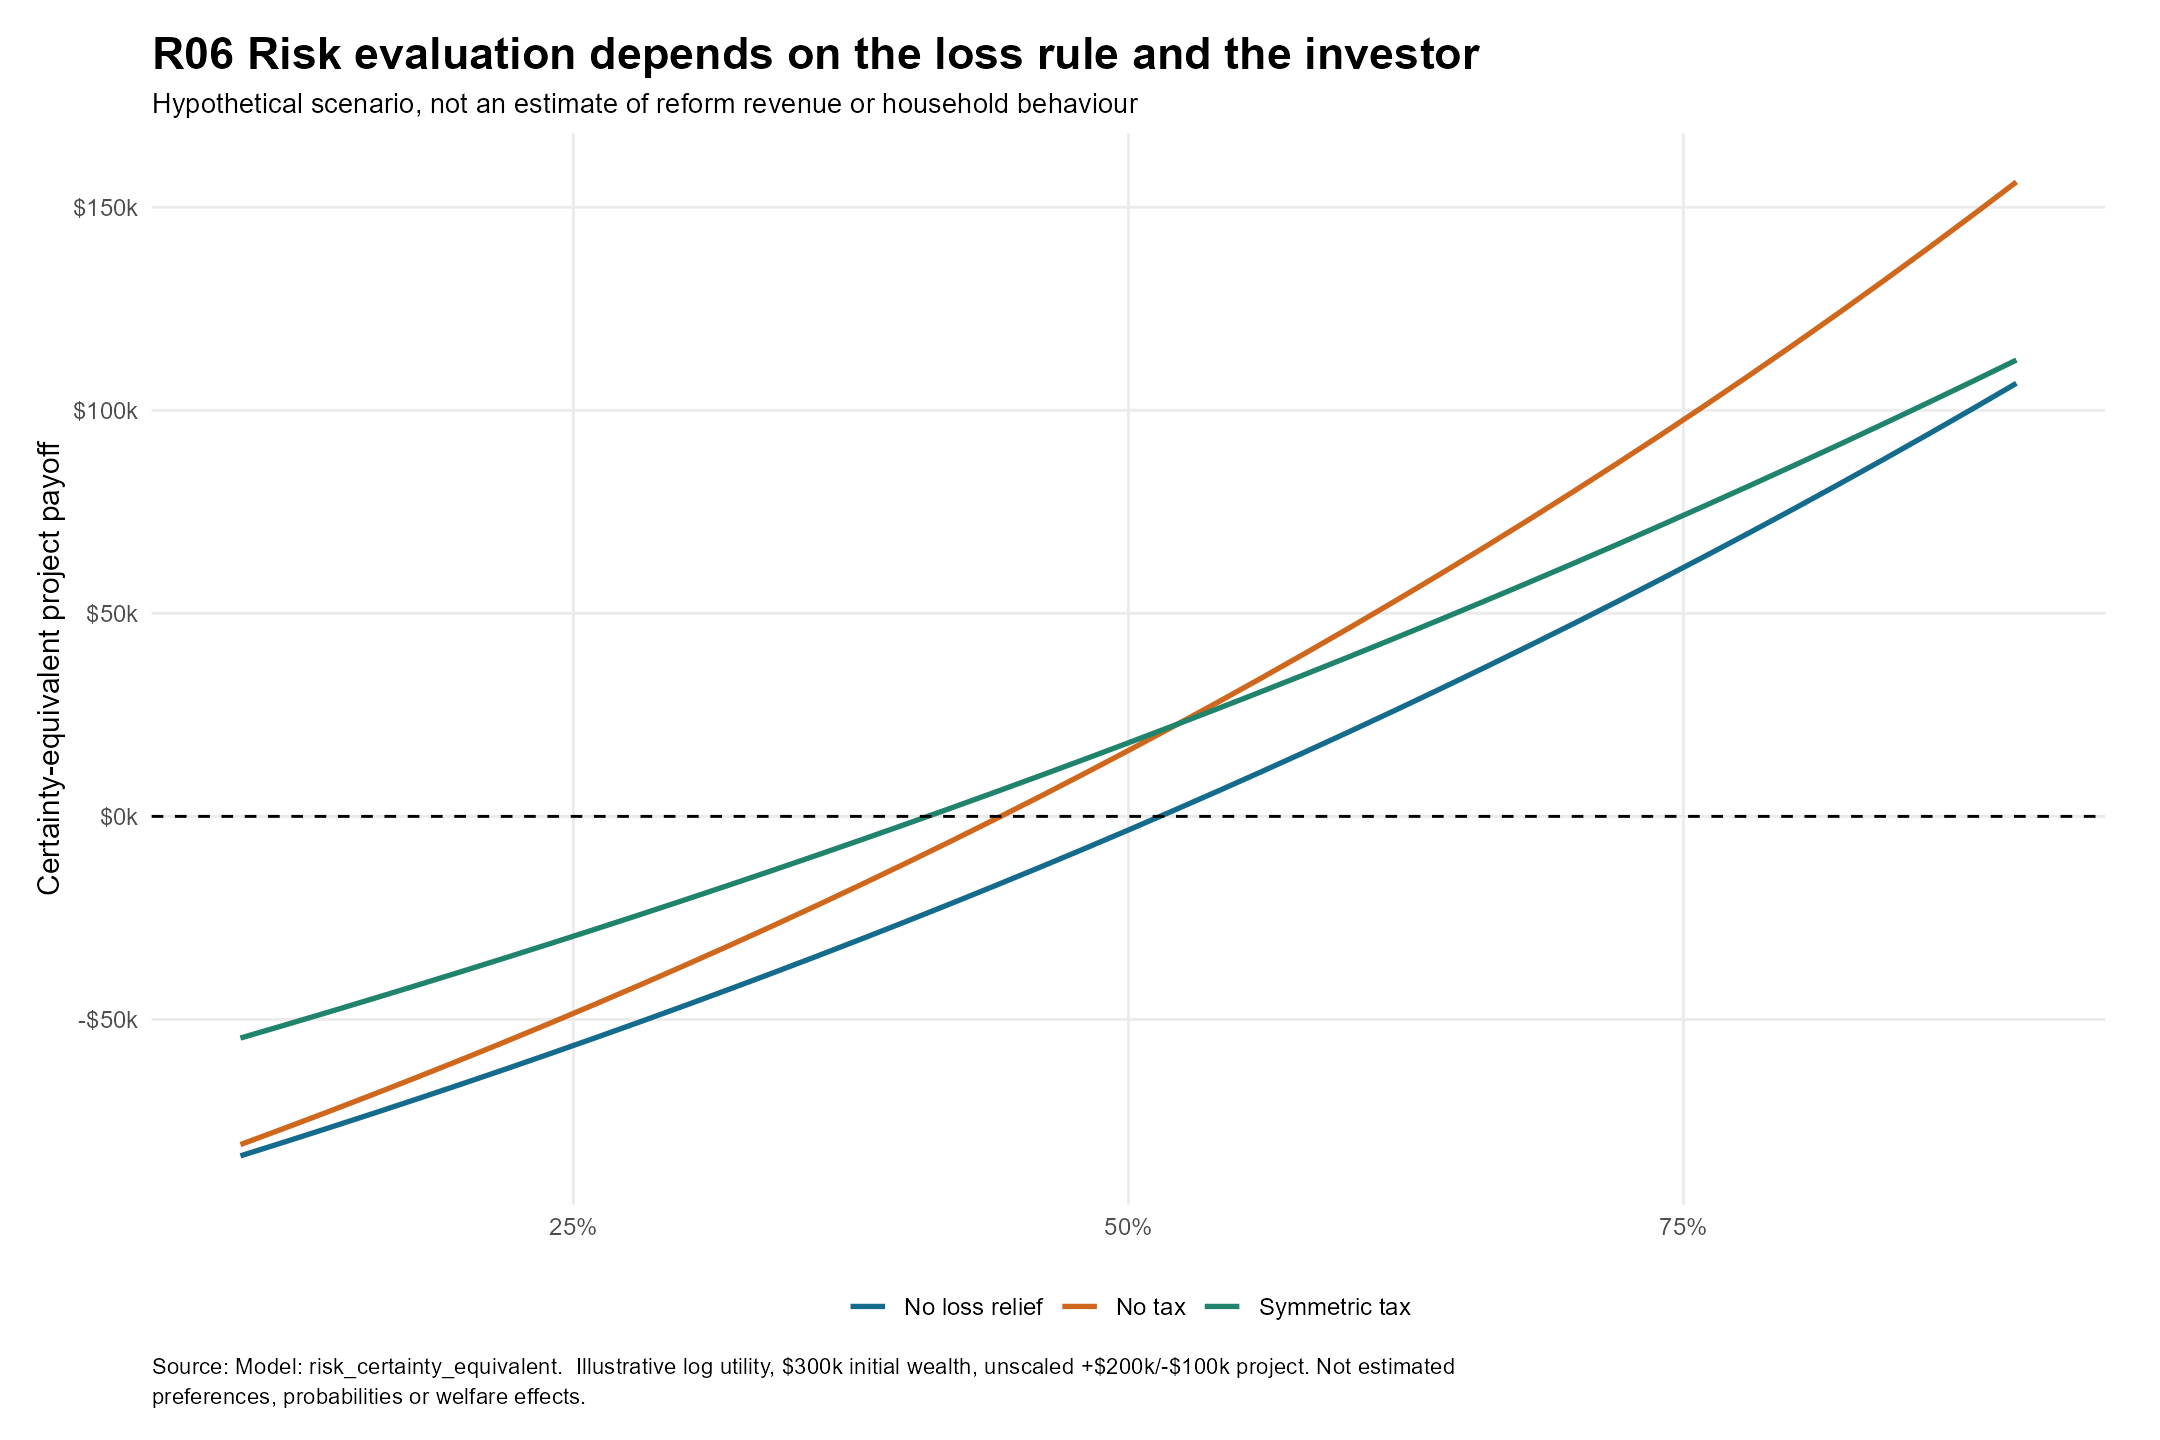

Data behind this chart, as committed beside it:
prob_success, system, initial_wealth, success, failure, up, down, expected_payoff, certainty_equivalent
0.1, No loss relief, 300000, 200000, -100000, 140000, -100000, -76000, -83593
0.1, No tax, 300000, 200000, -100000, 200000, -100000, -70000, -80808
0.1, Symmetric tax, 300000, 200000, -100000, 140000, -70000, -49000, -54585
0.12, No loss relief, 300000, 200000, -100000, 140000, -100000, -71200, -80153
0.12, No tax, 300000, 200000, -100000, 200000, -100000, -64000, -76754
0.12, Symmetric tax, 300000, 200000, -100000, 140000, -70000, -44800, -51381
0.14, No loss relief, 300000, 200000, -100000, 140000, -100000, -66400, -76659
0.14, No tax, 300000, 200000, -100000, 200000, -100000, -58000, -72626
0.14, Symmetric tax, 300000, 200000, -100000, 140000, -70000, -40600, -48134
0.16, No loss relief, 300000, 200000, -100000, 140000, -100000, -61600, -73109
0.16, No tax, 300000, 200000, -100000, 200000, -100000, -52000, -68420
0.16, Symmetric tax, 300000, 200000, -100000, 140000, -70000, -36400, -44845
0.18, No loss relief, 300000, 200000, -100000, 140000, -100000, -56800, -69503
0.18, No tax, 300000, 200000, -100000, 200000, -100000, -46000, -64137
0.18, Symmetric tax, 300000, 200000, -100000, 140000, -70000, -32200, -41513
0.2, No loss relief, 300000, 200000, -100000, 140000, -100000, -52000, -65839
0.2, No tax, 300000, 200000, -100000, 200000, -100000, -40000, -59775
0.2, Symmetric tax, 300000, 200000, -100000, 140000, -70000, -28000, -38138
0.22, No loss relief, 300000, 200000, -100000, 140000, -100000, -47200, -62117
0.22, No tax, 300000, 200000, -100000, 200000, -100000, -34000, -55332
0.22, Symmetric tax, 300000, 200000, -100000, 140000, -70000, -23800, -34718
0.24, No loss relief, 300000, 200000, -100000, 140000, -100000, -42400, -58336
0.24, No tax, 300000, 200000, -100000, 200000, -100000, -28000, -50807
0.24, Symmetric tax, 300000, 200000, -100000, 140000, -70000, -19600, -31254
0.26, No loss relief, 300000, 200000, -100000, 140000, -100000, -37600, -54495
0.26, No tax, 300000, 200000, -100000, 200000, -100000, -22000, -46198
0.26, Symmetric tax, 300000, 200000, -100000, 140000, -70000, -15400, -27745
0.28, No loss relief, 300000, 200000, -100000, 140000, -100000, -32800, -50593
0.28, No tax, 300000, 200000, -100000, 200000, -100000, -16000, -41504
0.28, Symmetric tax, 300000, 200000, -100000, 140000, -70000, -11200, -24190
0.3, No loss relief, 300000, 200000, -100000, 140000, -100000, -28000, -46629
0.3, No tax, 300000, 200000, -100000, 200000, -100000, -10000, -36724
0.3, Symmetric tax, 300000, 200000, -100000, 140000, -70000, -7000, -20588
0.32, No loss relief, 300000, 200000, -100000, 140000, -100000, -23200, -42602
0.32, No tax, 300000, 200000, -100000, 200000, -100000, -4000, -31854
0.32, Symmetric tax, 300000, 200000, -100000, 140000, -70000, -2800, -16939
0.34, No loss relief, 300000, 200000, -100000, 140000, -100000, -18400, -38511
0.34, No tax, 300000, 200000, -100000, 200000, -100000, 2000, -26895
0.34, Symmetric tax, 300000, 200000, -100000, 140000, -70000, 1400, -13243
0.36, No loss relief, 300000, 200000, -100000, 140000, -100000, -13600, -34355
0.36, No tax, 300000, 200000, -100000, 200000, -100000, 8000, -21844
0.36, Symmetric tax, 300000, 200000, -100000, 140000, -70000, 5600, -9498
0.38, No loss relief, 300000, 200000, -100000, 140000, -100000, -8800, -30132
0.38, No tax, 300000, 200000, -100000, 200000, -100000, 14000, -16700
0.38, Symmetric tax, 300000, 200000, -100000, 140000, -70000, 9800, -5705
0.4, No loss relief, 300000, 200000, -100000, 140000, -100000, -4000, -25843
0.4, No tax, 300000, 200000, -100000, 200000, -100000, 20000, -11460
0.4, Symmetric tax, 300000, 200000, -100000, 140000, -70000, 14000, -1862
0.42, No loss relief, 300000, 200000, -100000, 140000, -100000, 800, -21486
0.42, No tax, 300000, 200000, -100000, 200000, -100000, 26000, -6124
0.42, Symmetric tax, 300000, 200000, -100000, 140000, -70000, 18200, 2032
0.44, No loss relief, 300000, 200000, -100000, 140000, -100000, 5600, -17059
0.44, No tax, 300000, 200000, -100000, 200000, -100000, 32000, -688.4
0.44, Symmetric tax, 300000, 200000, -100000, 140000, -70000, 22400, 5976
0.46, No loss relief, 300000, 200000, -100000, 140000, -100000, 10400, -12562
0.46, No tax, 300000, 200000, -100000, 200000, -100000, 38000, 4847
0.46, Symmetric tax, 300000, 200000, -100000, 140000, -70000, 26600, 9971
0.48, No loss relief, 300000, 200000, -100000, 140000, -100000, 15200, -7993
0.48, No tax, 300000, 200000, -100000, 200000, -100000, 44000, 10485
0.48, Symmetric tax, 300000, 200000, -100000, 140000, -70000, 30800, 14019
... 63 more rows
